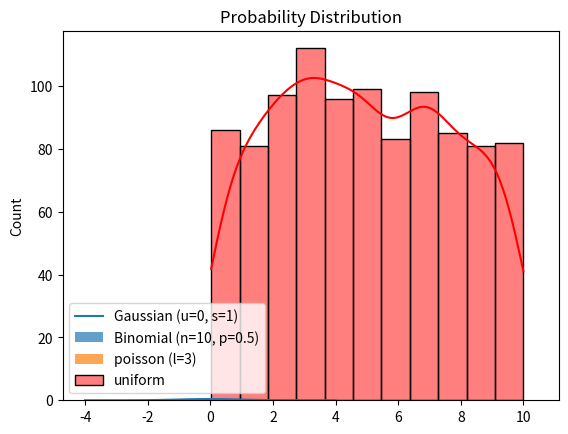

Reproduce this figure in Python.
import numpy as np

import matplotlib.pyplot as plt
import seaborn as sns
from scipy.stats import norm, binom, poisson, uniform

#gaussian distribution

x=np.linspace(-4,4,100)
plt.plot(x,norm.pdf(x,loc=0, scale=1),label="Gaussian (u=0, s=1)")


#binomial distribution

n,p=10,0.5
x=np.arange(0,n+1)
plt.bar(x,binom.pmf(x,n,p), alpha=0.7, label="Binomial (n=10, p=0.5)")


#poisson Distribution
lam=3
x=np.arange(0,10)
plt.bar(x,poisson.pmf(x,lam), alpha=0.7, label="poisson (l=3)")

#uniform distribution 

x=np.random.uniform(low=0, high =10, size=1000)

sns.histplot(x,kde=True, label="uniform", color="red")
plt.title("Probability Distribution")
plt.legend()
plt.show()